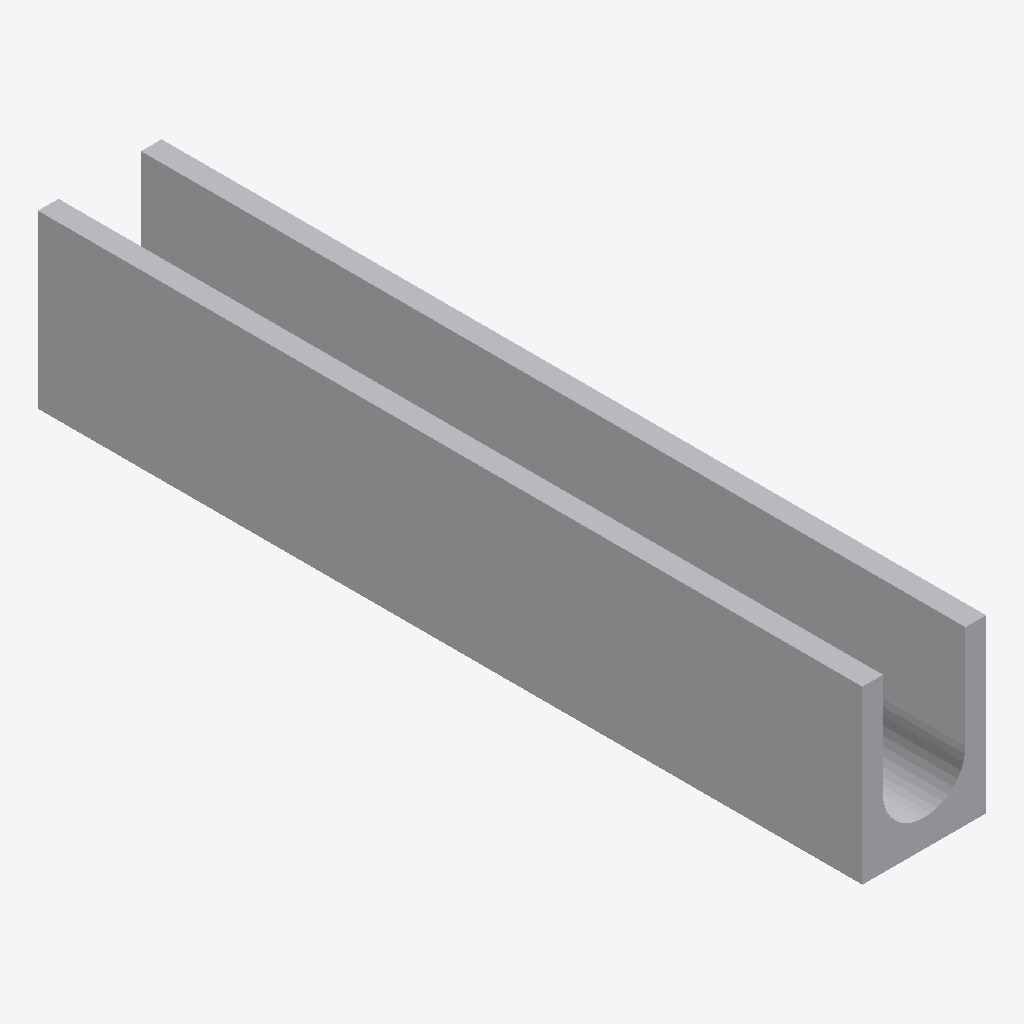
Isometric view of an IFC building model (IFC-SPF (STEP), schema IFC4, length unit millimetre), seen from the south-west, elements coloured by IFC class: 1 other element (light grey).
Extent 0.1 m × 1.0 m × 0.2 m (x, y, z). Elements (1): 1 IfcWasteTerminal.

HEADER;
FILE_DESCRIPTION(('ViewDefinition[DesignTransferView]'),'2;1');
FILE_NAME('/dev/null','2026-10-20T02:47:20+00:00',(''),(''),'IfcOpenShell 0.9.0.post1','IfcOpenShell 0.9.0.post1','Nobody');
FILE_SCHEMA(('IFC4'));
ENDSEC;
DATA;
#1=IFCPROJECT('1XDqcE2x51iPlJZru_dQVi',$,'ASSUR TECHNODRAIN EVO 100H',$,$,$,$,(#10),#5);
#14=IFCSITE('0eG3qnMIDF4B4aKj_nEMay',$,'Biblioteca ASSUR',$,$,$,$,$,$,$,$,$,$,$);
#93=IFCWASTETERMINAL('2YTAJo65HAa8XqcxRn1HL6',$,'TECHNODRAIN EVO 100H',$,$,#113,#102,$,$);
ENDSEC;
